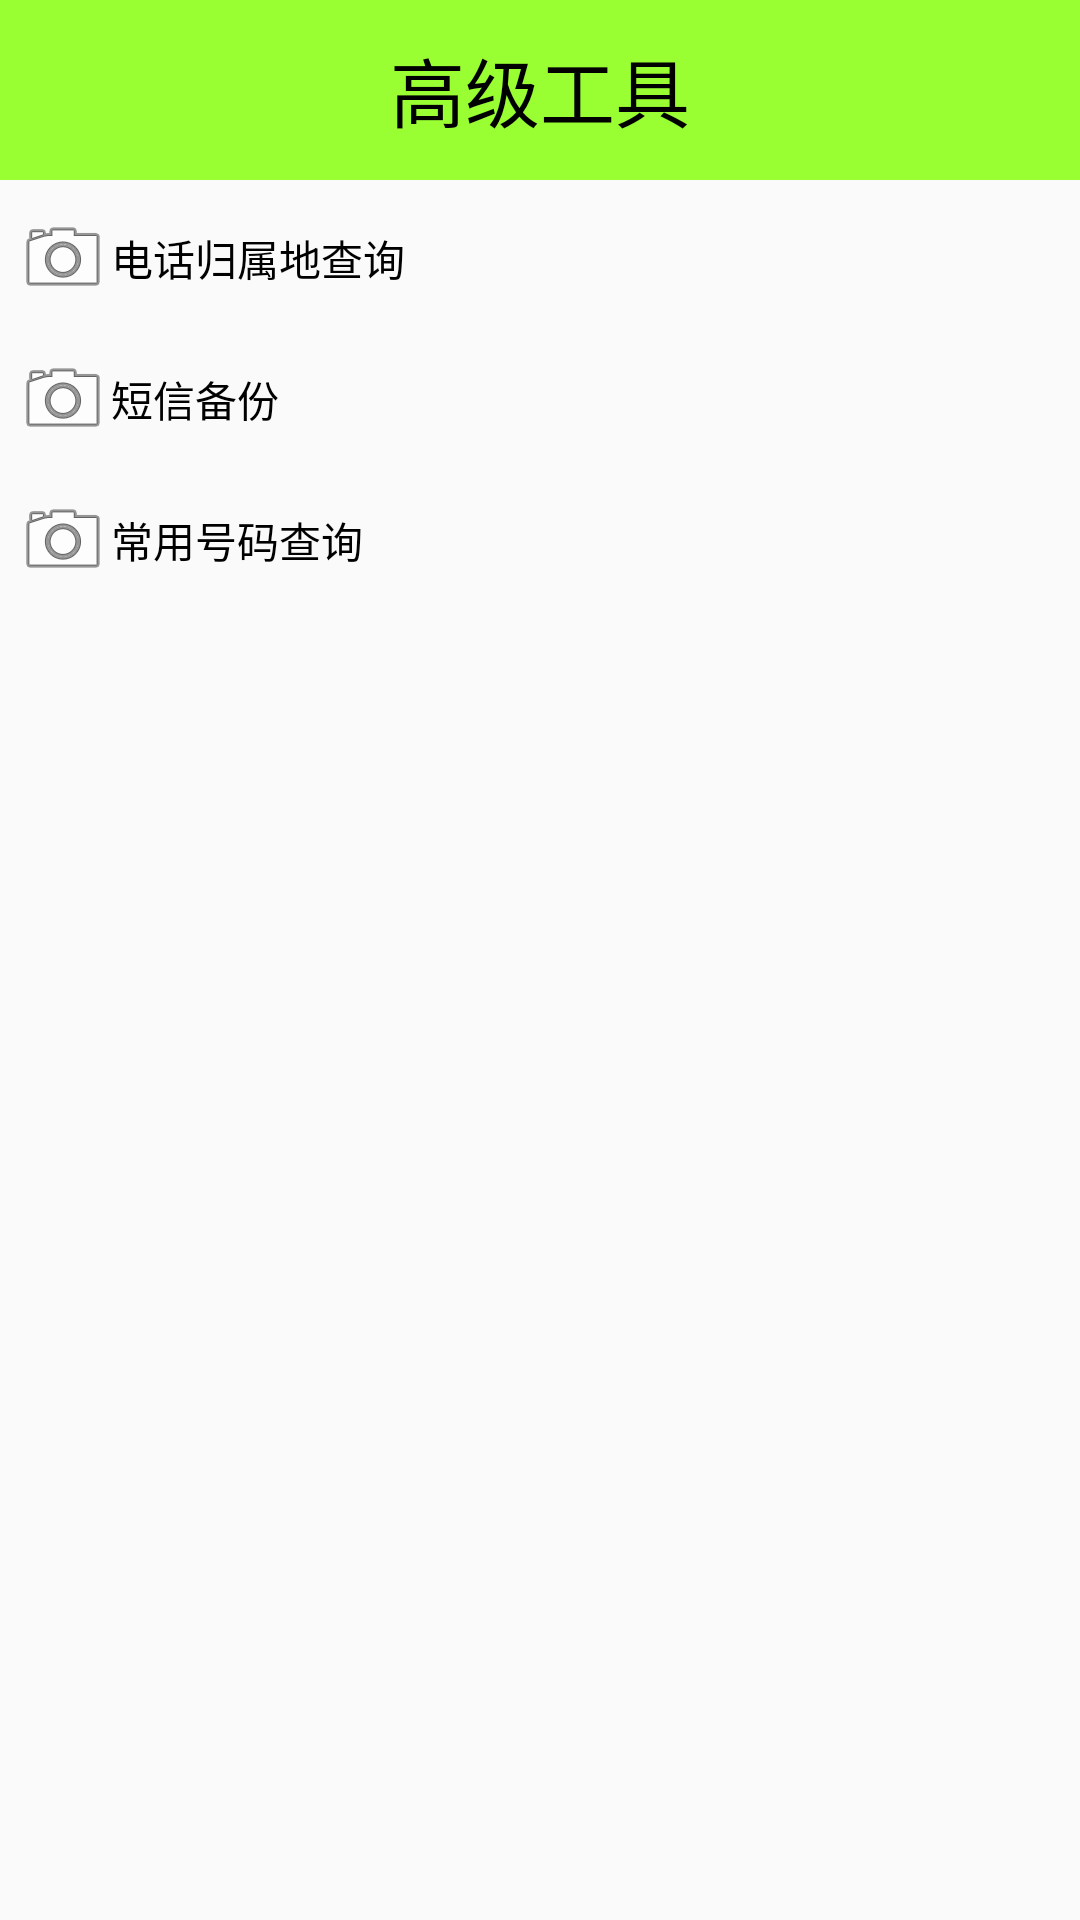

Here is an Android app screen rendered from its layout file. Give the layout XML and the strings, colors and styles it references.
<!-- AndroidManifest.xml: application theme AppTheme -->
<!-- res/layout/activity_atools.xml -->
<?xml version="1.0" encoding="utf-8"?>
<LinearLayout xmlns:android="http://schemas.android.com/apk/res/android"
    android:orientation="vertical" android:layout_width="match_parent"
    android:layout_height="match_parent">
    <TextView
        style="@style/TitleStyle"
        android:text="高级工具"/>
    <TextView
        android:layout_width="match_parent"
        android:layout_height="wrap_content"
        android:text="电话归属地查询"
        android:drawableLeft="@android:drawable/ic_menu_camera"
        android:gravity="center_vertical"
        android:padding="5dp"
        android:clickable="true"
        android:onClick="addressQuery"
        android:background="@drawable/button"
        android:layout_marginTop="5dp"
        android:textColor="#000"
        />
    <TextView
        android:layout_width="match_parent"
        android:layout_height="wrap_content"
        android:text="短信备份"
        android:drawableLeft="@android:drawable/ic_menu_camera"
        android:gravity="center_vertical"
        android:padding="5dp"
        android:clickable="true"
        android:onClick="smsBackup"
        android:background="@drawable/button"
        android:layout_marginTop="5dp"
        android:textColor="#000"
        />
    <TextView
        android:layout_width="match_parent"
        android:layout_height="wrap_content"
        android:text="常用号码查询"
        android:drawableLeft="@android:drawable/ic_menu_camera"
        android:gravity="center_vertical"
        android:padding="5dp"
        android:clickable="true"
        android:onClick="commonNumberQuery"
        android:background="@drawable/button"
        android:layout_marginTop="5dp"
        android:textColor="#000"
        />

</LinearLayout>
<!-- resources referenced by this layout -->
<resources>
  <style name="TitleStyle">
          
          <item name="android:layout_width">match_parent</item>
          <item name="android:layout_height">60dp</item>
          <item name="android:background">#99ff33</item>
          <item name="android:gravity">center</item>
          <item name="android:textColor">#000</item>
          <item name="android:textSize">25sp</item>
      </style>
  <style name="AppTheme" parent="Theme.AppCompat.Light.DarkActionBar">
          
  
          <item name="windowNoTitle">true</item>
      </style>
</resources>
